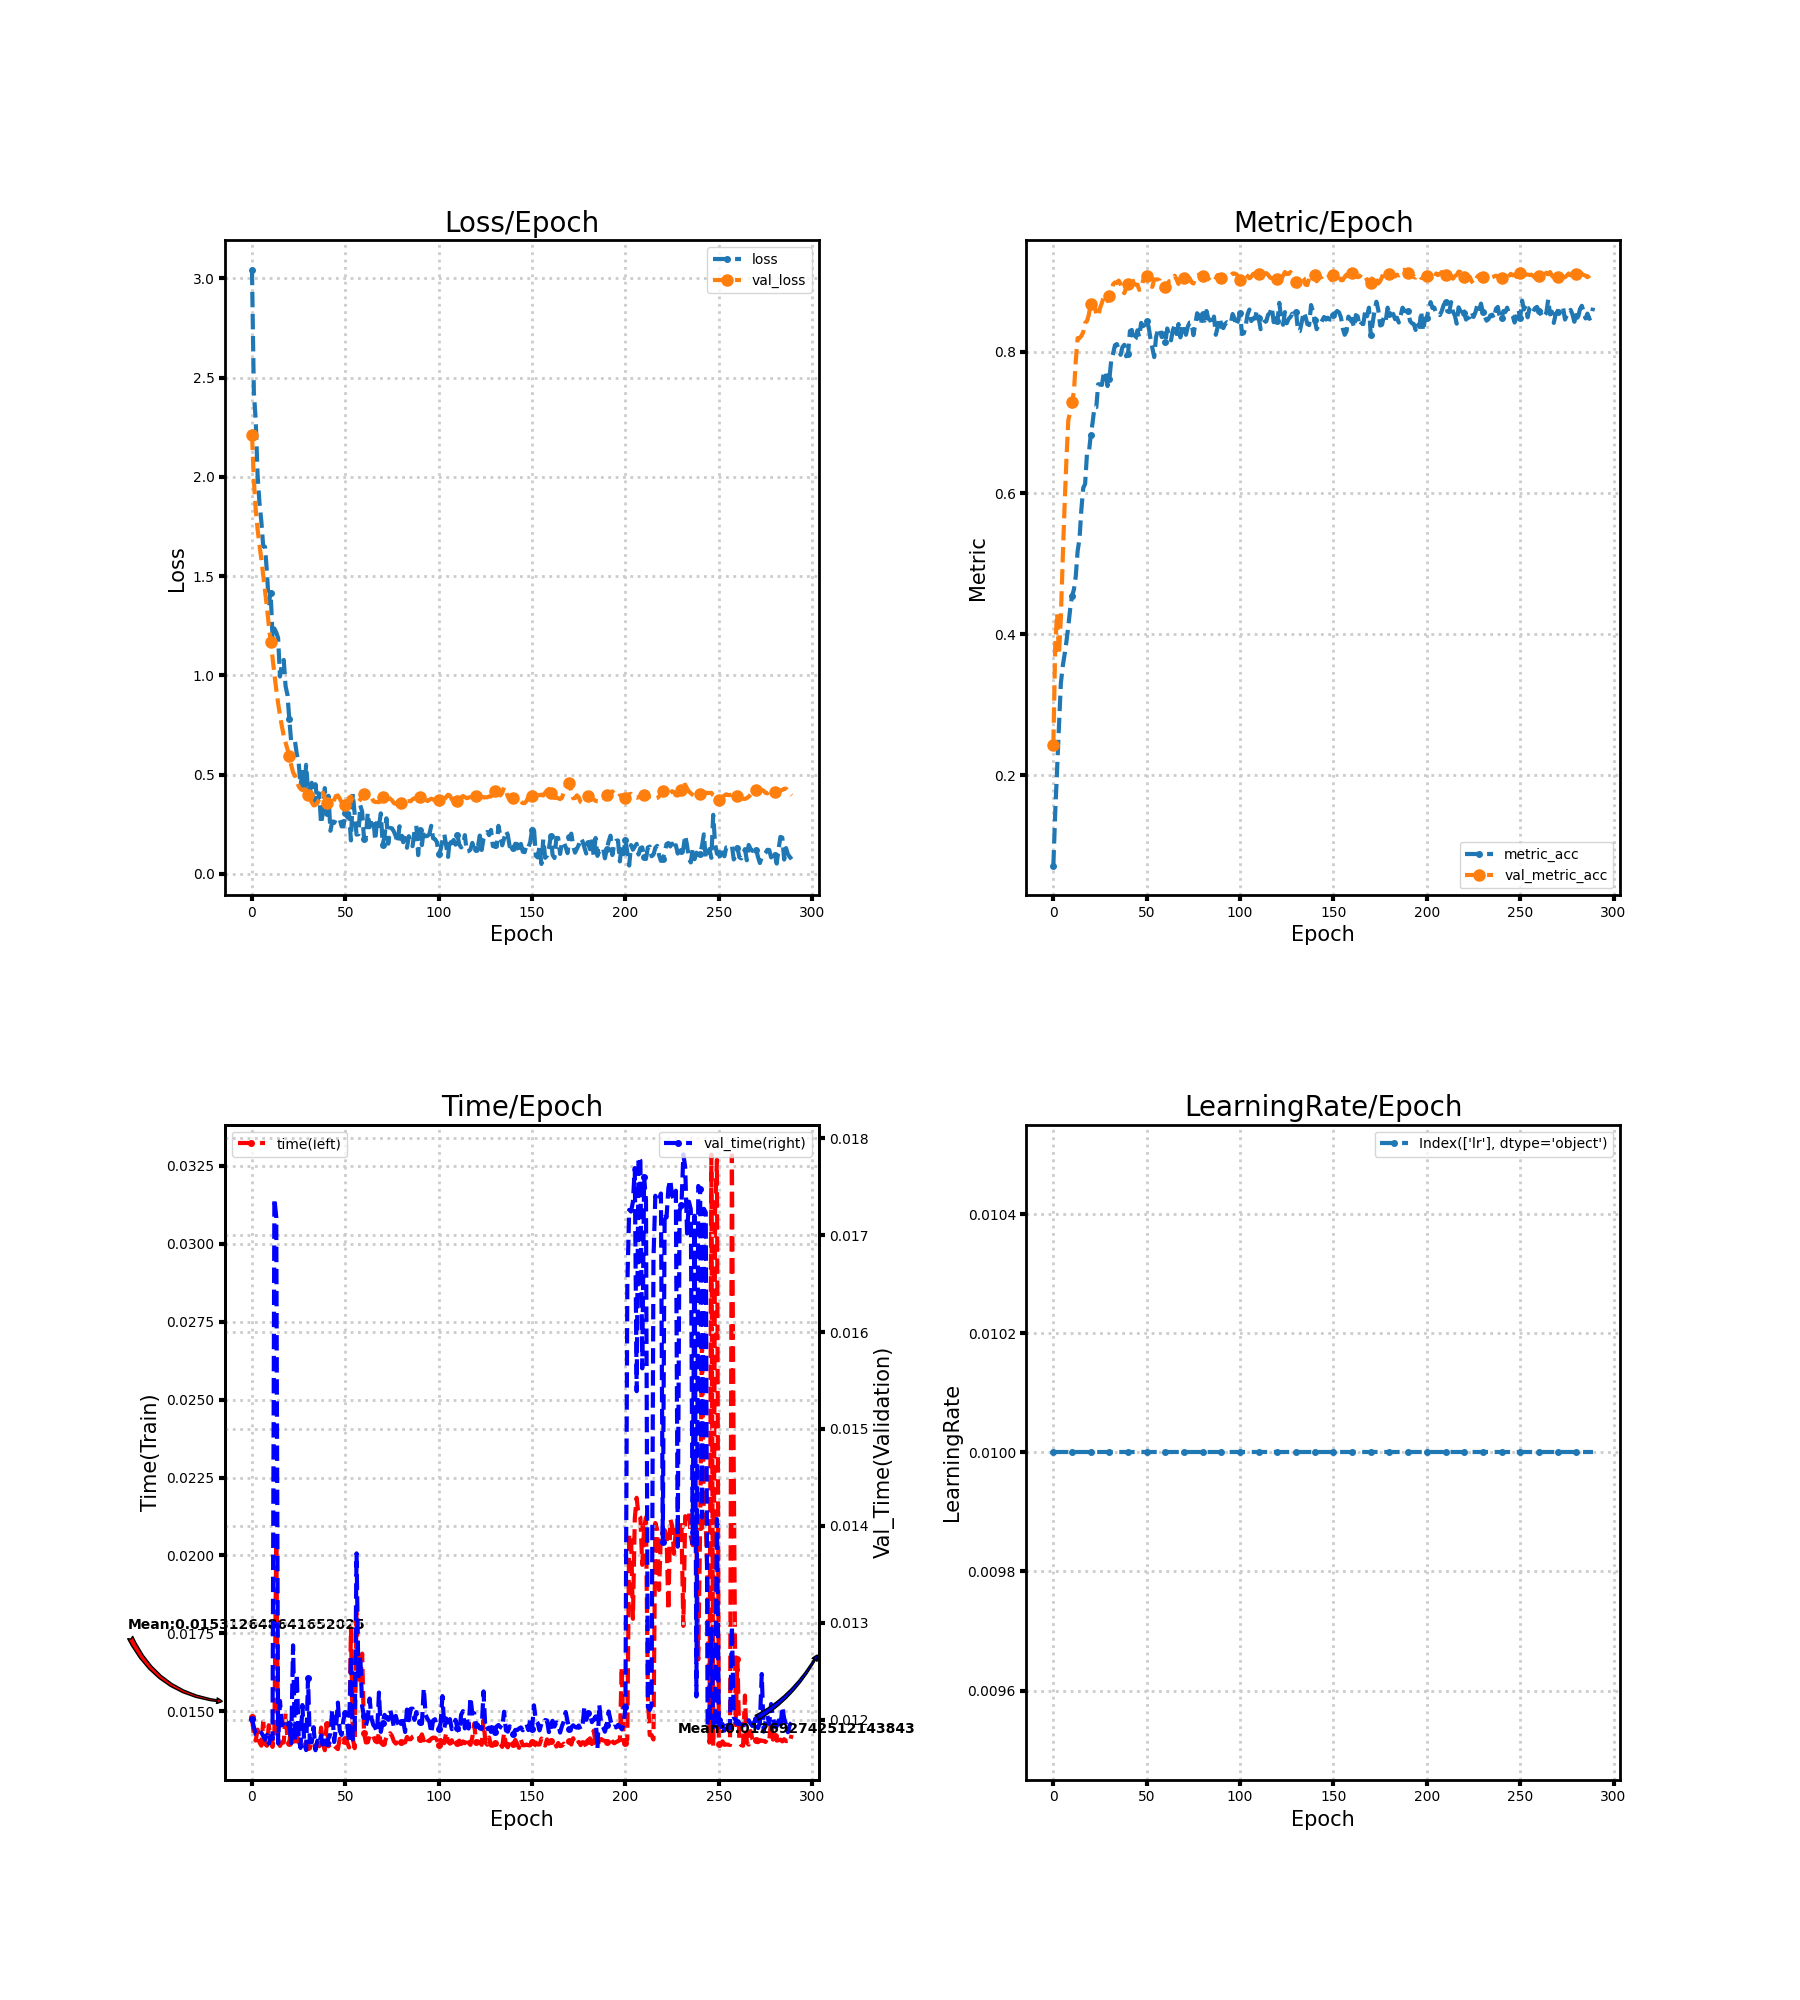

Source data for this figure (header and first rows):
loss, metric_acc, time, lr, val_loss, val_metric_acc, val_time
3.043, 0.07211, 0.0148, 0.01, 2.213, 0.2432, 0.012
2.426, 0.1479, 0.01424, 0.01, 1.983, 0.3837, 0.01193
2.287, 0.2095, 0.01406, 0.01, 1.836, 0.4295, 0.01185
2.009, 0.2711, 0.01441, 0.01, 1.736, 0.3711, 0.01184
1.87, 0.33, 0.014, 0.01, 1.658, 0.4221, 0.01188
1.777, 0.3542, 0.0139, 0.01, 1.585, 0.5058, 0.01187
1.652, 0.3711, 0.01466, 0.01, 1.506, 0.5816, 0.01183
1.647, 0.3895, 0.01395, 0.01, 1.426, 0.6479, 0.01179
1.519, 0.4111, 0.01389, 0.01, 1.343, 0.7032, 0.01184
1.364, 0.4358, 0.01455, 0.01, 1.254, 0.7147, 0.01175
1.418, 0.4542, 0.01411, 0.01, 1.17, 0.7295, 0.01182
1.194, 0.4632, 0.01386, 0.01, 1.089, 0.7432, 0.01184
1.236, 0.4821, 0.01433, 0.01, 1.007, 0.7874, 0.01738
1.217, 0.5179, 0.02047, 0.01, 0.9294, 0.8195, 0.01718
1.188, 0.5353, 0.014, 0.01, 0.8593, 0.8195, 0.01176
0.9946, 0.5768, 0.01389, 0.01, 0.7993, 0.8226, 0.01219
1.055, 0.6074, 0.01401, 0.01, 0.7444, 0.8279, 0.01194
1.078, 0.6126, 0.014, 0.01, 0.6959, 0.8411, 0.01197
0.945, 0.6558, 0.01494, 0.01, 0.6617, 0.8437, 0.012
0.9024, 0.6568, 0.01413, 0.01, 0.6285, 0.8526, 0.012
0.7781, 0.6816, 0.01399, 0.01, 0.5942, 0.8684, 0.01196
0.6662, 0.6995, 0.01454, 0.01, 0.5479, 0.8721, 0.01176
0.6688, 0.7216, 0.01403, 0.01, 0.5118, 0.8684, 0.01277
0.671, 0.7216, 0.01386, 0.01, 0.4958, 0.8532, 0.01177
0.6031, 0.7542, 0.01417, 0.01, 0.4731, 0.8505, 0.01247
0.5625, 0.7537, 0.01407, 0.01, 0.4417, 0.8621, 0.01183
0.4417, 0.7532, 0.01388, 0.01, 0.4282, 0.8695, 0.01171
0.5134, 0.77, 0.0138, 0.01, 0.4223, 0.8779, 0.01215
0.4197, 0.7726, 0.0139, 0.01, 0.4258, 0.8826, 0.01175
0.5499, 0.7516, 0.01401, 0.01, 0.422, 0.8721, 0.01169
0.4235, 0.7616, 0.01385, 0.01, 0.3984, 0.8789, 0.01243
0.4112, 0.7884, 0.01382, 0.01, 0.3819, 0.8853, 0.01177
0.4593, 0.7979, 0.01398, 0.01, 0.3603, 0.8958, 0.01177
0.3553, 0.8095, 0.01403, 0.01, 0.3452, 0.8984, 0.01192
0.4522, 0.8111, 0.01388, 0.01, 0.3474, 0.8974, 0.01169
0.3612, 0.8037, 0.01398, 0.01, 0.3568, 0.9011, 0.01178
0.4058, 0.7958, 0.01388, 0.01, 0.3757, 0.8963, 0.01175
0.252, 0.8068, 0.01448, 0.01, 0.3939, 0.8868, 0.01184
0.3095, 0.81, 0.01401, 0.01, 0.4093, 0.8832, 0.01171
0.4325, 0.7937, 0.01375, 0.01, 0.3819, 0.8916, 0.01179
0.3046, 0.7974, 0.01461, 0.01, 0.3585, 0.8968, 0.01176
0.3939, 0.8295, 0.01388, 0.01, 0.3457, 0.9042, 0.01181
0.2174, 0.8311, 0.01394, 0.01, 0.3461, 0.9058, 0.01185
0.264, 0.8153, 0.01385, 0.01, 0.3559, 0.8974, 0.0121
0.2569, 0.8184, 0.0139, 0.01, 0.3732, 0.8953, 0.01177
0.2762, 0.8305, 0.01384, 0.01, 0.3929, 0.8953, 0.01192
0.2814, 0.8211, 0.01379, 0.01, 0.3954, 0.8879, 0.01218
0.2767, 0.8411, 0.01412, 0.01, 0.3793, 0.8889, 0.01189
0.2394, 0.8363, 0.014, 0.01, 0.3607, 0.9005, 0.01184
0.2402, 0.8384, 0.01393, 0.01, 0.3455, 0.9089, 0.012
0.3056, 0.8442, 0.0141, 0.01, 0.345, 0.9079, 0.01207
0.2862, 0.8358, 0.014, 0.01, 0.3628, 0.9058, 0.01195
0.3058, 0.8189, 0.01384, 0.01, 0.3844, 0.8932, 0.01176
0.1689, 0.8058, 0.01767, 0.01, 0.3903, 0.8921, 0.01266
0.4059, 0.7926, 0.01412, 0.01, 0.3645, 0.9026, 0.0118
0.3, 0.8211, 0.01382, 0.01, 0.3618, 0.9026, 0.01189
0.1983, 0.8316, 0.01816, 0.01, 0.3621, 0.9026, 0.01372
0.1997, 0.8332, 0.01587, 0.01, 0.3621, 0.9011, 0.01242
0.3456, 0.8211, 0.0159, 0.01, 0.3754, 0.8895, 0.01266
0.3139, 0.8263, 0.01685, 0.01, 0.3861, 0.8879, 0.01214
... 230 more rows
